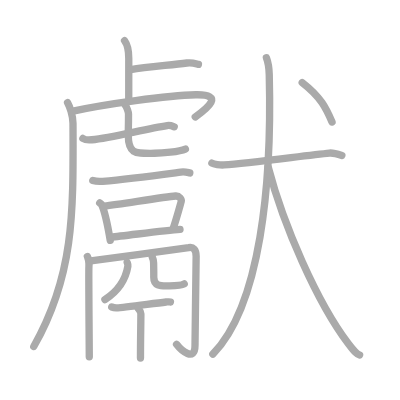
t = 0.00 s
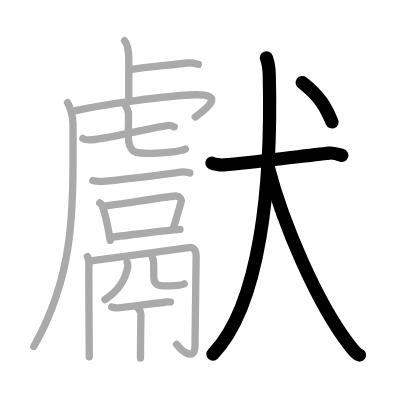
t = 4.00 s
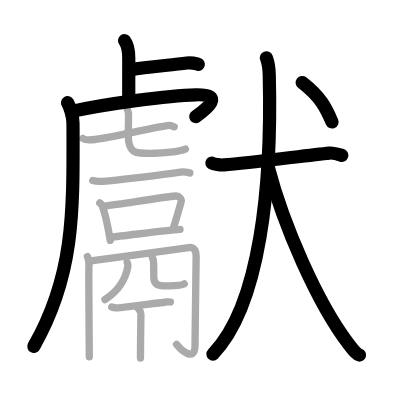
t = 8.00 s
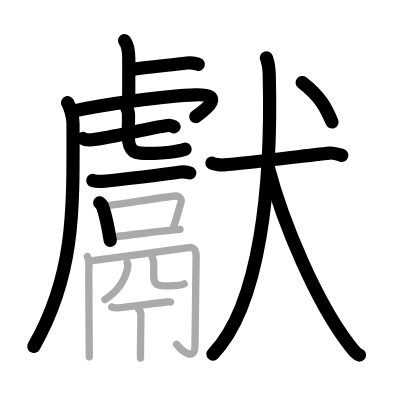
t = 12.00 s
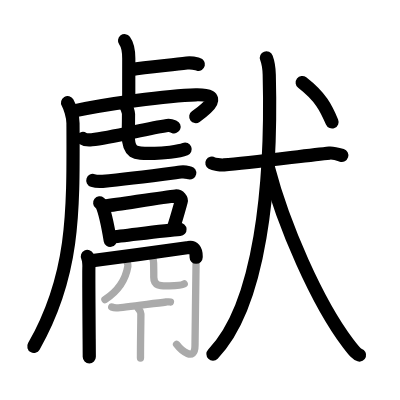
t = 15.50 s
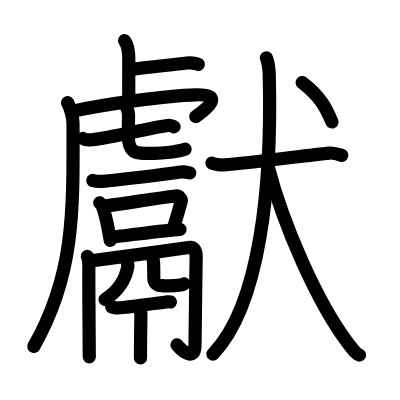
t = 20.00 s

The animated SVG that drew these frames (rendered in a browser with its animation timeline set to each time). Animation: 20 SMIL elements (animate=20); one cycle of 20.00 s.

<?xml version="1.0" standalone="no"?>
<!DOCTYPE svg PUBLIC "-//W3C//DTD SVG 1.1//EN"   "http://www.w3.org/Graphics/SVG/1.1/DTD/svg11.dtd">
<svg width="400px" height="400px"  version="1.1" xmlns="http://www.w3.org/2000/svg">
  <defs>
    <marker id="Triangle" viewBox="0 0 10 10" refX="0" refY="5" markerUnits="strokeWidth" markerWidth="3" style="stroke-opacity:0%;fill:#aaaaaa;" markerHeight="2" orient="auto">
      <path d="M 0 0 L 10 5 L 0 10 z" />
    </marker>
    
    <marker id="Arrow" viewBox="0 0 10 10" refX="5" refY="5" markerUnits="strokeWidth" markerWidth="1.8" style="stroke-opacity:0%;fill:#770000;" markerHeight="2" orient="auto">
      <path d="M 0 4 L 6 4 L 4 1 L 10 5 L 4 9 L 6 6 L 0 6 z" />
        <circle cx="5" cy="5" r="5" />
      </marker>
    
    <marker id="TriangleRed" viewBox="0 0 10 10" refX="0" refY="5" markerUnits="strokeWidth" markerWidth="3" style="stroke-opacity:0%;fill:#CC0000;" markerHeight="2" orient="auto">
      <path d="M 0 0 L 10 5 L 0 10 z" />
    </marker>
    
    <marker id="ArrowRed" viewBox="0 0 10 10" refX="5" refY="5" markerUnits="strokeWidth" markerWidth="1.8" style="stroke-opacity:0%;fill:#CC0000;" markerHeight="2" orient="auto">
      <path d="M 0 4 L 6 4 L 4 1 L 10 5 L 4 9 L 6 6 L 0 6 z" />
        <circle cx="5" cy="5" r="5" />
      </marker>
    
  </defs>
  
  <path style="fill:#ffffff; fill-opacity:100%; fill-rule:evenodd; stroke-width:0;" d="M 0 0 L 400px 0 L 400px 400px L 0 400px L 0 0" />

  <g transform="scale(3.6697247706422 3.6697247706422)">
<path style="fill:none; fill-opacity:0%; fill-rule:evenodd; stroke:#aaaaaa; stroke-opacity:100%; stroke-width: 1.5pt; stroke-linejoin:round; stroke-linecap:round;" d="M57.74 44.45c0.52 0.3 2.27 0.58 3.3 0.5c7.21-0.57 22.42-2.6 28.75-3.24c0.72-0.07 1.75 0.12 3.37 0.63"></path>
<path style="fill:none; fill-opacity:0%; fill-rule:evenodd; stroke:#aaaaaa; stroke-opacity:100%; stroke-width: 1.5pt; stroke-linejoin:round; stroke-linecap:round;" d="M72.6 15.75c0.44 1.15 0.71 2.29 0.77 4.59C74.14 50.27 70.96 83.22 58 96.5"></path>
<path style="fill:none; fill-opacity:0%; fill-rule:evenodd; stroke:#aaaaaa; stroke-opacity:100%; stroke-width: 1.5pt; stroke-linejoin:round; stroke-linecap:round;" d="M73.08 45.5c4.17 16 13.42 37 21.76 48.03c1.91 2.52 2.36 2.98 3.16 3.22"></path>
<path style="fill:none; fill-opacity:0%; fill-rule:evenodd; stroke:#aaaaaa; stroke-opacity:100%; stroke-width: 1.5pt; stroke-linejoin:round; stroke-linecap:round;" d="M82.35 22.5c5.13 3.98 6.54 7.02 8.13 10.75"></path>
<path style="fill:none; fill-opacity:0%; fill-rule:evenodd; stroke:#aaaaaa; stroke-opacity:100%; stroke-width: 1.5pt; stroke-linejoin:round; stroke-linecap:round;" d="M33.94 11.08c0.65 0.88 1.15 1.92 1.15 4.85c0 5.7-0.01 6.46-0.01 11.25"></path>
<path style="fill:none; fill-opacity:0%; fill-rule:evenodd; stroke:#aaaaaa; stroke-opacity:100%; stroke-width: 1.5pt; stroke-linejoin:round; stroke-linecap:round;" d="M35.63 18.97c4.44-0.75 10.8-1.21 15.3-1.8c1.48-0.19 2.39 0.18 3.14 0.36"></path>
<path style="fill:none; fill-opacity:0%; fill-rule:evenodd; stroke:#aaaaaa; stroke-opacity:100%; stroke-width: 1.5pt; stroke-linejoin:round; stroke-linecap:round;" d="M18.41 27.97c0.59 1.03 1.47 3.61 1.48 5.62C20 58 20.25 75 9.2 94.42"></path>
<path style="fill:none; fill-opacity:0%; fill-rule:evenodd; stroke:#aaaaaa; stroke-opacity:100%; stroke-width: 1.5pt; stroke-linejoin:round; stroke-linecap:round;" d="M19.58 30.35c8.79-1.95 26.24-4.36 33.77-4.52c7.93-0.17 3.16 3.67-0.14 6.03"></path>
<path style="fill:none; fill-opacity:0%; fill-rule:evenodd; stroke:#aaaaaa; stroke-opacity:100%; stroke-width: 1.5pt; stroke-linejoin:round; stroke-linecap:round;" d="M22.59 37.73c0.54 0.35 1.88 0.41 2.42 0.35c5.44-0.54 14.69-3 20.56-3.87c0.9-0.13 1.45 0.17 1.9 0.35"></path>
<path style="fill:none; fill-opacity:0%; fill-rule:evenodd; stroke:#aaaaaa; stroke-opacity:100%; stroke-width: 1.5pt; stroke-linejoin:round; stroke-linecap:round;" d="M34.18 28.75c0.36 0.37 0.84 1.82 0.84 2.34c0 4.1-0.07 3.82-0.07 5.65c0 5.44 2.01 5.03 7.19 5.03c1.93 0 6.72-0.42 8.38-1.15"></path>
<path style="fill:none; fill-opacity:0%; fill-rule:evenodd; stroke:#aaaaaa; stroke-opacity:100%; stroke-width: 1.5pt; stroke-linejoin:round; stroke-linecap:round;" d="M25.29 49.18c0.7 0.23 1.98 0.29 2.68 0.23c7.19-0.63 14.79-1.66 21.31-2.52c1.15-0.15 1.86 0.11 2.44 0.23"></path>
<path style="fill:none; fill-opacity:0%; fill-rule:evenodd; stroke:#aaaaaa; stroke-opacity:100%; stroke-width: 1.5pt; stroke-linejoin:round; stroke-linecap:round;" d="M27.17 55.29c0.23 0.18 0.47 0.33 0.57 0.56c0.8 1.79 1.76 6.42 2.3 9.64"></path>
<path style="fill:none; fill-opacity:0%; fill-rule:evenodd; stroke:#aaaaaa; stroke-opacity:100%; stroke-width: 1.5pt; stroke-linejoin:round; stroke-linecap:round;" d="M28.35 56.2c5.65-0.75 16.57-2.54 19.48-2.79c1.07-0.09 1.71 0.93 1.55 1.48c-0.63 2.25-1.34 4.89-2.19 7.34"></path>
<path style="fill:none; fill-opacity:0%; fill-rule:evenodd; stroke:#aaaaaa; stroke-opacity:100%; stroke-width: 1.5pt; stroke-linejoin:round; stroke-linecap:round;" d="M30.28 64.6c3.42-0.29 14.42-1.8 18.77-2.09"></path>
<path style="fill:none; fill-opacity:0%; fill-rule:evenodd; stroke:#aaaaaa; stroke-opacity:100%; stroke-width: 1.5pt; stroke-linejoin:round; stroke-linecap:round;" d="M23.81 69.89c0.31 0.63 0.52 1.65 0.42 2.79c-0.1 1.14 0.1 22.66 0.1 24.56"></path>
<path style="fill:none; fill-opacity:0%; fill-rule:evenodd; stroke:#aaaaaa; stroke-opacity:100%; stroke-width: 1.5pt; stroke-linejoin:round; stroke-linecap:round;" d="M24.23 71.16c3.97-0.51 26.41-3.52 27.19-3.7c1.25-0.28 2.03 0.59 2.03 2.39c0 1.97-0.31 21.3-0.31 24.22c0 4.7-3.77 1.41-5.03-0.24"></path>
<path style="fill:none; fill-opacity:0%; fill-rule:evenodd; stroke:#aaaaaa; stroke-opacity:100%; stroke-width: 1.5pt; stroke-linejoin:round; stroke-linecap:round;" d="M34.66 71.52c0.22 0.58 0.25 0.63 0.19 0.98c-0.43 2.63-2.03 6.39-6.26 9.13"></path>
<path style="fill:none; fill-opacity:0%; fill-rule:evenodd; stroke:#aaaaaa; stroke-opacity:100%; stroke-width: 1.5pt; stroke-linejoin:round; stroke-linecap:round;" d="M41.47 70c0.21 0.45 0.38 0.97 0.39 1.66c0.06 3.07 0.04 2.77 0.04 3.9c0 2.62 2.15 2.32 4.27 2.32c2.24 0 3.71-0.34 4.03-0.53"></path>
<path style="fill:none; fill-opacity:0%; fill-rule:evenodd; stroke:#aaaaaa; stroke-opacity:100%; stroke-width: 1.5pt; stroke-linejoin:round; stroke-linecap:round;" d="M30.45 83.65c0.2 0.08 0.72 0.22 1.24 0.25c1.43 0.08 9.3-1.11 13.58-1.61c0.62-0.07 0.78-0.1 1.17 0"></path>
<path style="fill:none; fill-opacity:0%; fill-rule:evenodd; stroke:#aaaaaa; stroke-opacity:100%; stroke-width: 1.5pt; stroke-linejoin:round; stroke-linecap:round;" d="M37.67 84.04c0.43 0.56 0.72 0.9 0.72 1.45c0 2.15-0.11 7.21-0.11 12.07"></path>

<path style="fill:none; fill-opacity:0%; fill-rule:evenodd; stroke:#000000; stroke-opacity:100%; stroke-width: 2.7pt; stroke-linejoin:round; stroke-linecap:round;" d="M57.74 44.45c0.52 0.3 2.27 0.58 3.3 0.5c7.21-0.57 22.42-2.6 28.75-3.24c0.72-0.07 1.75 0.12 3.37 0.63" pathLength="100" stroke-dashoffset="100" stroke-dasharray="100 105"><animate id="dashAnim1" attributeName="stroke-dashoffset" from="100" to="0" dur="1s" calcMode="linear" fill="freeze"/></path>
<path style="fill:none; fill-opacity:0%; fill-rule:evenodd; stroke:#000000; stroke-opacity:100%; stroke-width: 2.7pt; stroke-linejoin:round; stroke-linecap:round;" d="M72.6 15.75c0.44 1.15 0.71 2.29 0.77 4.59C74.14 50.27 70.96 83.22 58 96.5" pathLength="100" stroke-dashoffset="100" stroke-dasharray="100 105"><animate id="dashAnim2" attributeName="stroke-dashoffset" from="100" to="0" dur="1s" calcMode="linear" begin="dashAnim1.end" fill="freeze"/></path>
<path style="fill:none; fill-opacity:0%; fill-rule:evenodd; stroke:#000000; stroke-opacity:100%; stroke-width: 2.7pt; stroke-linejoin:round; stroke-linecap:round;" d="M73.08 45.5c4.17 16 13.42 37 21.76 48.03c1.91 2.52 2.36 2.98 3.16 3.22" pathLength="100" stroke-dashoffset="100" stroke-dasharray="100 105"><animate id="dashAnim3" attributeName="stroke-dashoffset" from="100" to="0" dur="1s" calcMode="linear" begin="dashAnim2.end" fill="freeze"/></path>
<path style="fill:none; fill-opacity:0%; fill-rule:evenodd; stroke:#000000; stroke-opacity:100%; stroke-width: 2.7pt; stroke-linejoin:round; stroke-linecap:round;" d="M82.35 22.5c5.13 3.98 6.54 7.02 8.13 10.75" pathLength="100" stroke-dashoffset="100" stroke-dasharray="100 105"><animate id="dashAnim4" attributeName="stroke-dashoffset" from="100" to="0" dur="1s" calcMode="linear" begin="dashAnim3.end" fill="freeze"/></path>
<path style="fill:none; fill-opacity:0%; fill-rule:evenodd; stroke:#000000; stroke-opacity:100%; stroke-width: 2.7pt; stroke-linejoin:round; stroke-linecap:round;" d="M33.94 11.08c0.65 0.88 1.15 1.92 1.15 4.85c0 5.7-0.01 6.46-0.01 11.25" pathLength="100" stroke-dashoffset="100" stroke-dasharray="100 105"><animate id="dashAnim5" attributeName="stroke-dashoffset" from="100" to="0" dur="1s" calcMode="linear" begin="dashAnim4.end" fill="freeze"/></path>
<path style="fill:none; fill-opacity:0%; fill-rule:evenodd; stroke:#000000; stroke-opacity:100%; stroke-width: 2.7pt; stroke-linejoin:round; stroke-linecap:round;" d="M35.63 18.97c4.44-0.75 10.8-1.21 15.3-1.8c1.48-0.19 2.39 0.18 3.14 0.36" pathLength="100" stroke-dashoffset="100" stroke-dasharray="100 105"><animate id="dashAnim6" attributeName="stroke-dashoffset" from="100" to="0" dur="1s" calcMode="linear" begin="dashAnim5.end" fill="freeze"/></path>
<path style="fill:none; fill-opacity:0%; fill-rule:evenodd; stroke:#000000; stroke-opacity:100%; stroke-width: 2.7pt; stroke-linejoin:round; stroke-linecap:round;" d="M18.41 27.97c0.59 1.03 1.47 3.61 1.48 5.62C20 58 20.25 75 9.2 94.42" pathLength="100" stroke-dashoffset="100" stroke-dasharray="100 105"><animate id="dashAnim7" attributeName="stroke-dashoffset" from="100" to="0" dur="1s" calcMode="linear" begin="dashAnim6.end" fill="freeze"/></path>
<path style="fill:none; fill-opacity:0%; fill-rule:evenodd; stroke:#000000; stroke-opacity:100%; stroke-width: 2.7pt; stroke-linejoin:round; stroke-linecap:round;" d="M19.58 30.35c8.79-1.95 26.24-4.36 33.77-4.52c7.93-0.17 3.16 3.67-0.14 6.03" pathLength="100" stroke-dashoffset="100" stroke-dasharray="100 105"><animate id="dashAnim8" attributeName="stroke-dashoffset" from="100" to="0" dur="1s" calcMode="linear" begin="dashAnim7.end" fill="freeze"/></path>
<path style="fill:none; fill-opacity:0%; fill-rule:evenodd; stroke:#000000; stroke-opacity:100%; stroke-width: 2.7pt; stroke-linejoin:round; stroke-linecap:round;" d="M22.59 37.73c0.54 0.35 1.88 0.41 2.42 0.35c5.44-0.54 14.69-3 20.56-3.87c0.9-0.13 1.45 0.17 1.9 0.35" pathLength="100" stroke-dashoffset="100" stroke-dasharray="100 105"><animate id="dashAnim9" attributeName="stroke-dashoffset" from="100" to="0" dur="1s" calcMode="linear" begin="dashAnim8.end" fill="freeze"/></path>
<path style="fill:none; fill-opacity:0%; fill-rule:evenodd; stroke:#000000; stroke-opacity:100%; stroke-width: 2.7pt; stroke-linejoin:round; stroke-linecap:round;" d="M34.18 28.75c0.36 0.37 0.84 1.82 0.84 2.34c0 4.1-0.07 3.82-0.07 5.65c0 5.44 2.01 5.03 7.19 5.03c1.93 0 6.72-0.42 8.38-1.15" pathLength="100" stroke-dashoffset="100" stroke-dasharray="100 105"><animate id="dashAnim10" attributeName="stroke-dashoffset" from="100" to="0" dur="1s" calcMode="linear" begin="dashAnim9.end" fill="freeze"/></path>
<path style="fill:none; fill-opacity:0%; fill-rule:evenodd; stroke:#000000; stroke-opacity:100%; stroke-width: 2.7pt; stroke-linejoin:round; stroke-linecap:round;" d="M25.29 49.18c0.7 0.23 1.98 0.29 2.68 0.23c7.19-0.63 14.79-1.66 21.31-2.52c1.15-0.15 1.86 0.11 2.44 0.23" pathLength="100" stroke-dashoffset="100" stroke-dasharray="100 105"><animate id="dashAnim11" attributeName="stroke-dashoffset" from="100" to="0" dur="1s" calcMode="linear" begin="dashAnim10.end" fill="freeze"/></path>
<path style="fill:none; fill-opacity:0%; fill-rule:evenodd; stroke:#000000; stroke-opacity:100%; stroke-width: 2.7pt; stroke-linejoin:round; stroke-linecap:round;" d="M27.17 55.29c0.23 0.18 0.47 0.33 0.57 0.56c0.8 1.79 1.76 6.42 2.3 9.64" pathLength="100" stroke-dashoffset="100" stroke-dasharray="100 105"><animate id="dashAnim12" attributeName="stroke-dashoffset" from="100" to="0" dur="1s" calcMode="linear" begin="dashAnim11.end" fill="freeze"/></path>
<path style="fill:none; fill-opacity:0%; fill-rule:evenodd; stroke:#000000; stroke-opacity:100%; stroke-width: 2.7pt; stroke-linejoin:round; stroke-linecap:round;" d="M28.35 56.2c5.65-0.75 16.57-2.54 19.48-2.79c1.07-0.09 1.71 0.93 1.55 1.48c-0.63 2.25-1.34 4.89-2.19 7.34" pathLength="100" stroke-dashoffset="100" stroke-dasharray="100 105"><animate id="dashAnim13" attributeName="stroke-dashoffset" from="100" to="0" dur="1s" calcMode="linear" begin="dashAnim12.end" fill="freeze"/></path>
<path style="fill:none; fill-opacity:0%; fill-rule:evenodd; stroke:#000000; stroke-opacity:100%; stroke-width: 2.7pt; stroke-linejoin:round; stroke-linecap:round;" d="M30.28 64.6c3.42-0.29 14.42-1.8 18.77-2.09" pathLength="100" stroke-dashoffset="100" stroke-dasharray="100 105"><animate id="dashAnim14" attributeName="stroke-dashoffset" from="100" to="0" dur="1s" calcMode="linear" begin="dashAnim13.end" fill="freeze"/></path>
<path style="fill:none; fill-opacity:0%; fill-rule:evenodd; stroke:#000000; stroke-opacity:100%; stroke-width: 2.7pt; stroke-linejoin:round; stroke-linecap:round;" d="M23.81 69.89c0.31 0.63 0.52 1.65 0.42 2.79c-0.1 1.14 0.1 22.66 0.1 24.56" pathLength="100" stroke-dashoffset="100" stroke-dasharray="100 105"><animate id="dashAnim15" attributeName="stroke-dashoffset" from="100" to="0" dur="1s" calcMode="linear" begin="dashAnim14.end" fill="freeze"/></path>
<path style="fill:none; fill-opacity:0%; fill-rule:evenodd; stroke:#000000; stroke-opacity:100%; stroke-width: 2.7pt; stroke-linejoin:round; stroke-linecap:round;" d="M24.23 71.16c3.97-0.51 26.41-3.52 27.19-3.7c1.25-0.28 2.03 0.59 2.03 2.39c0 1.97-0.31 21.3-0.31 24.22c0 4.7-3.77 1.41-5.03-0.24" pathLength="100" stroke-dashoffset="100" stroke-dasharray="100 105"><animate id="dashAnim16" attributeName="stroke-dashoffset" from="100" to="0" dur="1s" calcMode="linear" begin="dashAnim15.end" fill="freeze"/></path>
<path style="fill:none; fill-opacity:0%; fill-rule:evenodd; stroke:#000000; stroke-opacity:100%; stroke-width: 2.7pt; stroke-linejoin:round; stroke-linecap:round;" d="M34.66 71.52c0.22 0.58 0.25 0.63 0.19 0.98c-0.43 2.63-2.03 6.39-6.26 9.13" pathLength="100" stroke-dashoffset="100" stroke-dasharray="100 105"><animate id="dashAnim17" attributeName="stroke-dashoffset" from="100" to="0" dur="1s" calcMode="linear" begin="dashAnim16.end" fill="freeze"/></path>
<path style="fill:none; fill-opacity:0%; fill-rule:evenodd; stroke:#000000; stroke-opacity:100%; stroke-width: 2.7pt; stroke-linejoin:round; stroke-linecap:round;" d="M41.47 70c0.21 0.45 0.38 0.97 0.39 1.66c0.06 3.07 0.04 2.77 0.04 3.9c0 2.62 2.15 2.32 4.27 2.32c2.24 0 3.71-0.34 4.03-0.53" pathLength="100" stroke-dashoffset="100" stroke-dasharray="100 105"><animate id="dashAnim18" attributeName="stroke-dashoffset" from="100" to="0" dur="1s" calcMode="linear" begin="dashAnim17.end" fill="freeze"/></path>
<path style="fill:none; fill-opacity:0%; fill-rule:evenodd; stroke:#000000; stroke-opacity:100%; stroke-width: 2.7pt; stroke-linejoin:round; stroke-linecap:round;" d="M30.45 83.65c0.2 0.08 0.72 0.22 1.24 0.25c1.43 0.08 9.3-1.11 13.58-1.61c0.62-0.07 0.78-0.1 1.17 0" pathLength="100" stroke-dashoffset="100" stroke-dasharray="100 105"><animate id="dashAnim19" attributeName="stroke-dashoffset" from="100" to="0" dur="1s" calcMode="linear" begin="dashAnim18.end" fill="freeze"/></path>
<path style="fill:none; fill-opacity:0%; fill-rule:evenodd; stroke:#000000; stroke-opacity:100%; stroke-width: 2.7pt; stroke-linejoin:round; stroke-linecap:round;" d="M37.67 84.04c0.43 0.56 0.72 0.9 0.72 1.45c0 2.15-0.11 7.21-0.11 12.07" pathLength="100" stroke-dashoffset="100" stroke-dasharray="100 105"><animate id="dashAnim20" attributeName="stroke-dashoffset" from="100" to="0" dur="1s" calcMode="linear" begin="dashAnim19.end" fill="freeze"/></path>

</g>

</svg>  
          
